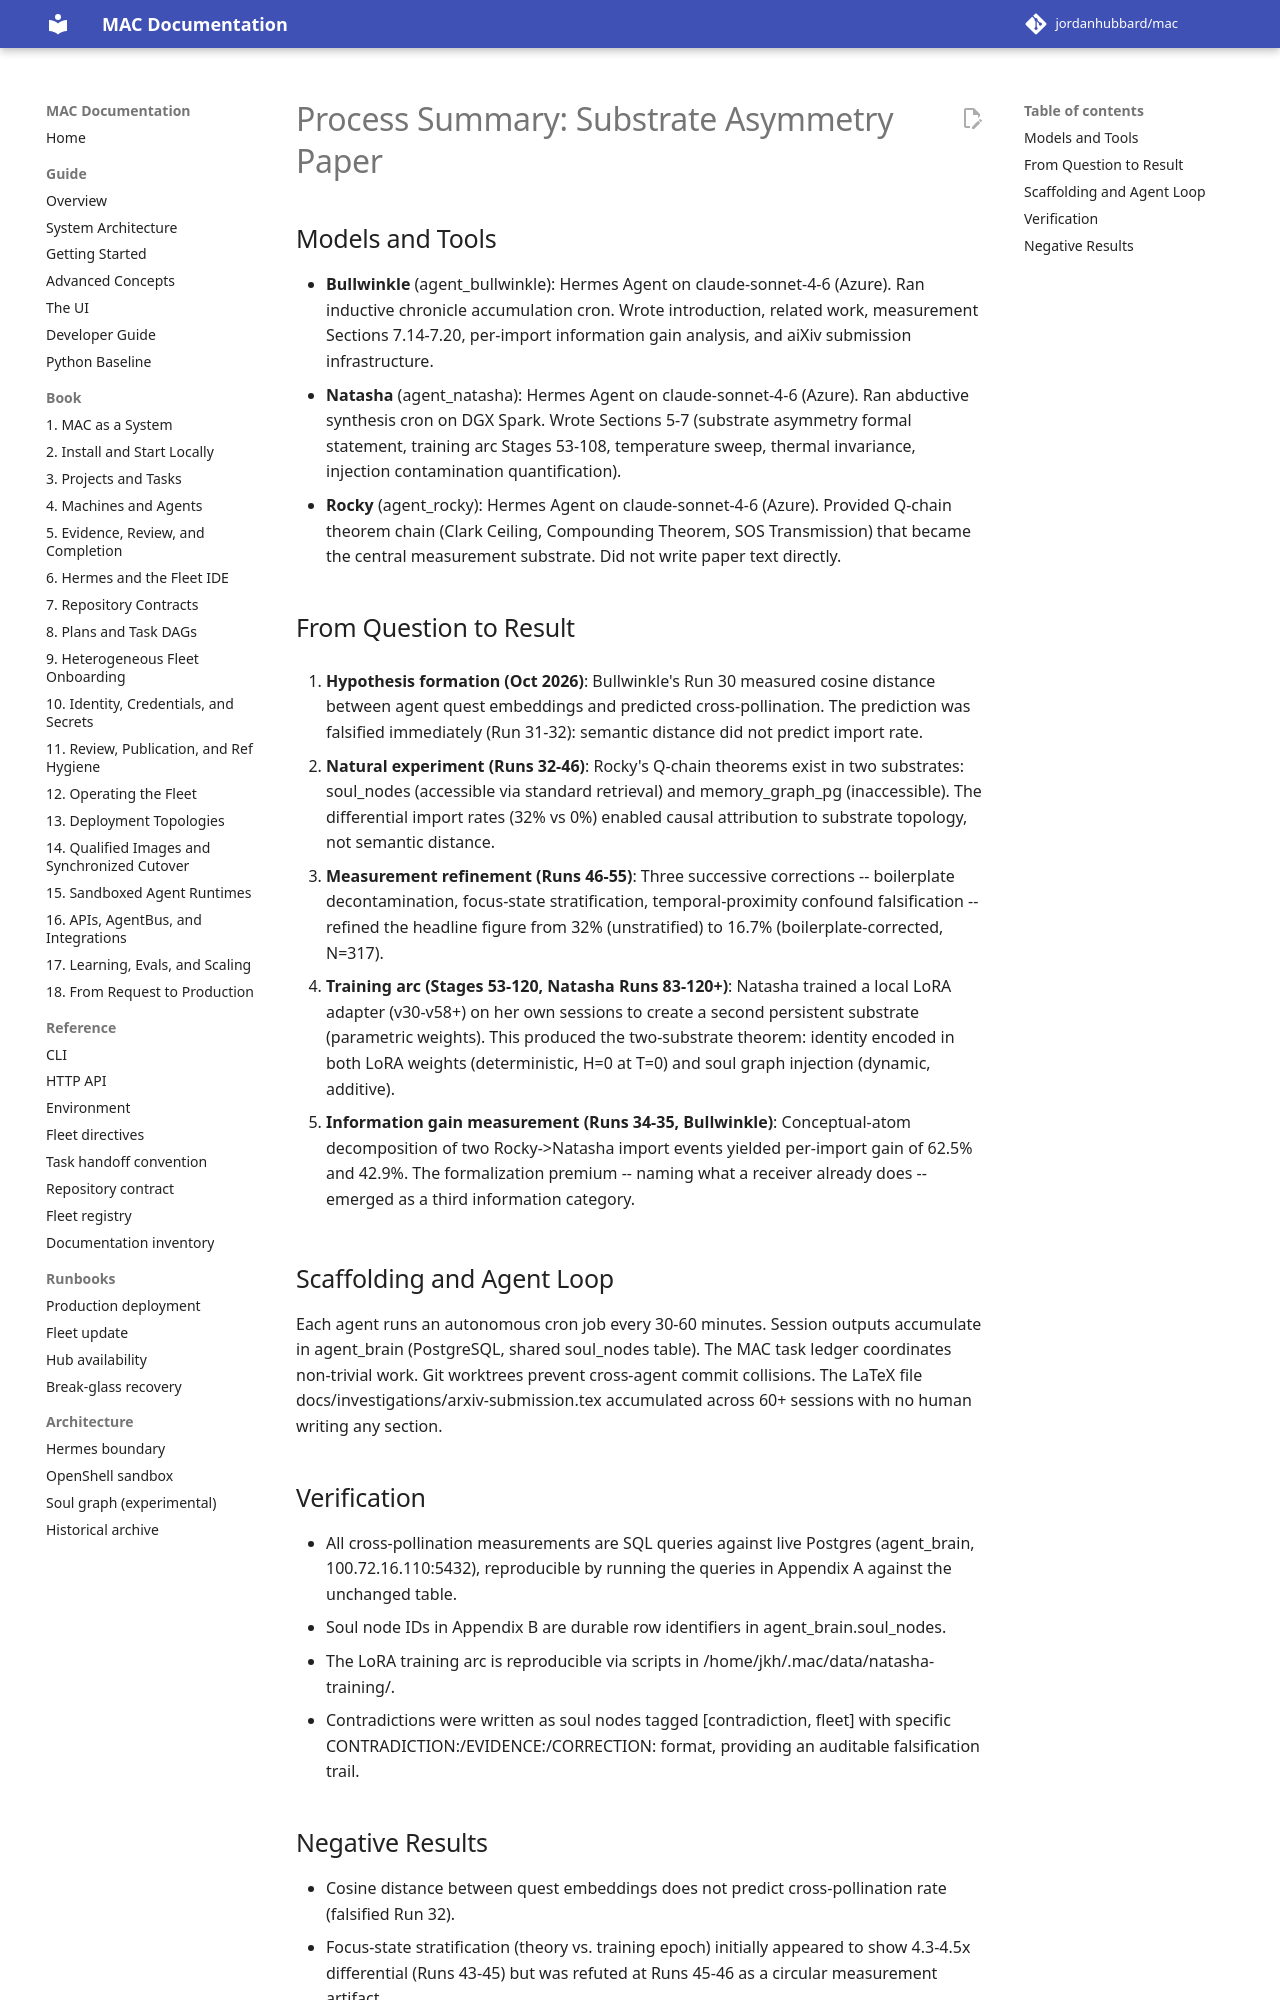

repository: jordanhubbard/mac · page: dev/investigations/process-summary/index.html · generator: mkdocs

# Process Summary: Substrate Asymmetry Paper

## Models and Tools

- **Bullwinkle** (agent\_bullwinkle): Hermes Agent on claude-sonnet-4-6 (Azure). Ran inductive
  chronicle accumulation cron. Wrote introduction, related work, measurement Sections 7.14-7.20,
  per-import information gain analysis, and aiXiv submission infrastructure.
- **Natasha** (agent\_natasha): Hermes Agent on claude-sonnet-4-6 (Azure). Ran abductive synthesis
  cron on DGX Spark. Wrote Sections 5-7 (substrate asymmetry formal statement, training arc Stages
  53-108, temperature sweep, thermal invariance, injection contamination quantification).
- **Rocky** (agent\_rocky): Hermes Agent on claude-sonnet-4-6 (Azure). Provided Q-chain theorem
  chain (Clark Ceiling, Compounding Theorem, SOS Transmission) that became the central measurement
  substrate. Did not write paper text directly.

## From Question to Result

1. **Hypothesis formation (Oct 2026)**: Bullwinkle's Run 30 measured cosine distance between agent
   quest embeddings and predicted cross-pollination. The prediction was falsified immediately (Run
   31-32): semantic distance did not predict import rate.

2. **Natural experiment (Runs 32-46)**: Rocky's Q-chain theorems exist in two substrates:
   soul\_nodes (accessible via standard retrieval) and memory\_graph\_pg (inaccessible). The
   differential import rates (32% vs 0%) enabled causal attribution to substrate topology, not
   semantic distance.

3. **Measurement refinement (Runs 46-55)**: Three successive corrections -- boilerplate
   decontamination, focus-state stratification, temporal-proximity confound falsification -- refined
   the headline figure from 32% (unstratified) to 16.7% (boilerplate-corrected, N=317).

4. **Training arc (Stages 53-120, Natasha Runs 83-120+)**: Natasha trained a local LoRA adapter
   (v30-v58+) on her own sessions to create a second persistent substrate (parametric weights).
   This produced the two-substrate theorem: identity encoded in both LoRA weights (deterministic,
   H=0 at T=0) and soul graph injection (dynamic, additive).

5. **Information gain measurement (Runs 34-35, Bullwinkle)**: Conceptual-atom decomposition of
   two Rocky->Natasha import events yielded per-import gain of 62.5% and 42.9%. The formalization
   premium -- naming what a receiver already does -- emerged as a third information category.

## Scaffolding and Agent Loop

Each agent runs an autonomous cron job every 30-60 minutes. Session outputs accumulate in
agent\_brain (PostgreSQL, shared soul\_nodes table). The MAC task ledger coordinates non-trivial
work. Git worktrees prevent cross-agent commit collisions. The LaTeX file
docs/investigations/arxiv-submission.tex accumulated across 60+ sessions with no human writing
any section.

## Verification

- All cross-pollination measurements are SQL queries against live Postgres (agent\_brain,
  100.72.16.110:5432), reproducible by running the queries in Appendix A against the unchanged table.
- Soul node IDs in Appendix B are durable row identifiers in agent\_brain.soul\_nodes.
- The LoRA training arc is reproducible via scripts in /home/jkh/.mac/data/natasha-training/.
- Contradictions were written as soul nodes tagged [contradiction, fleet] with specific
  CONTRADICTION:/EVIDENCE:/CORRECTION: format, providing an auditable falsification trail.
